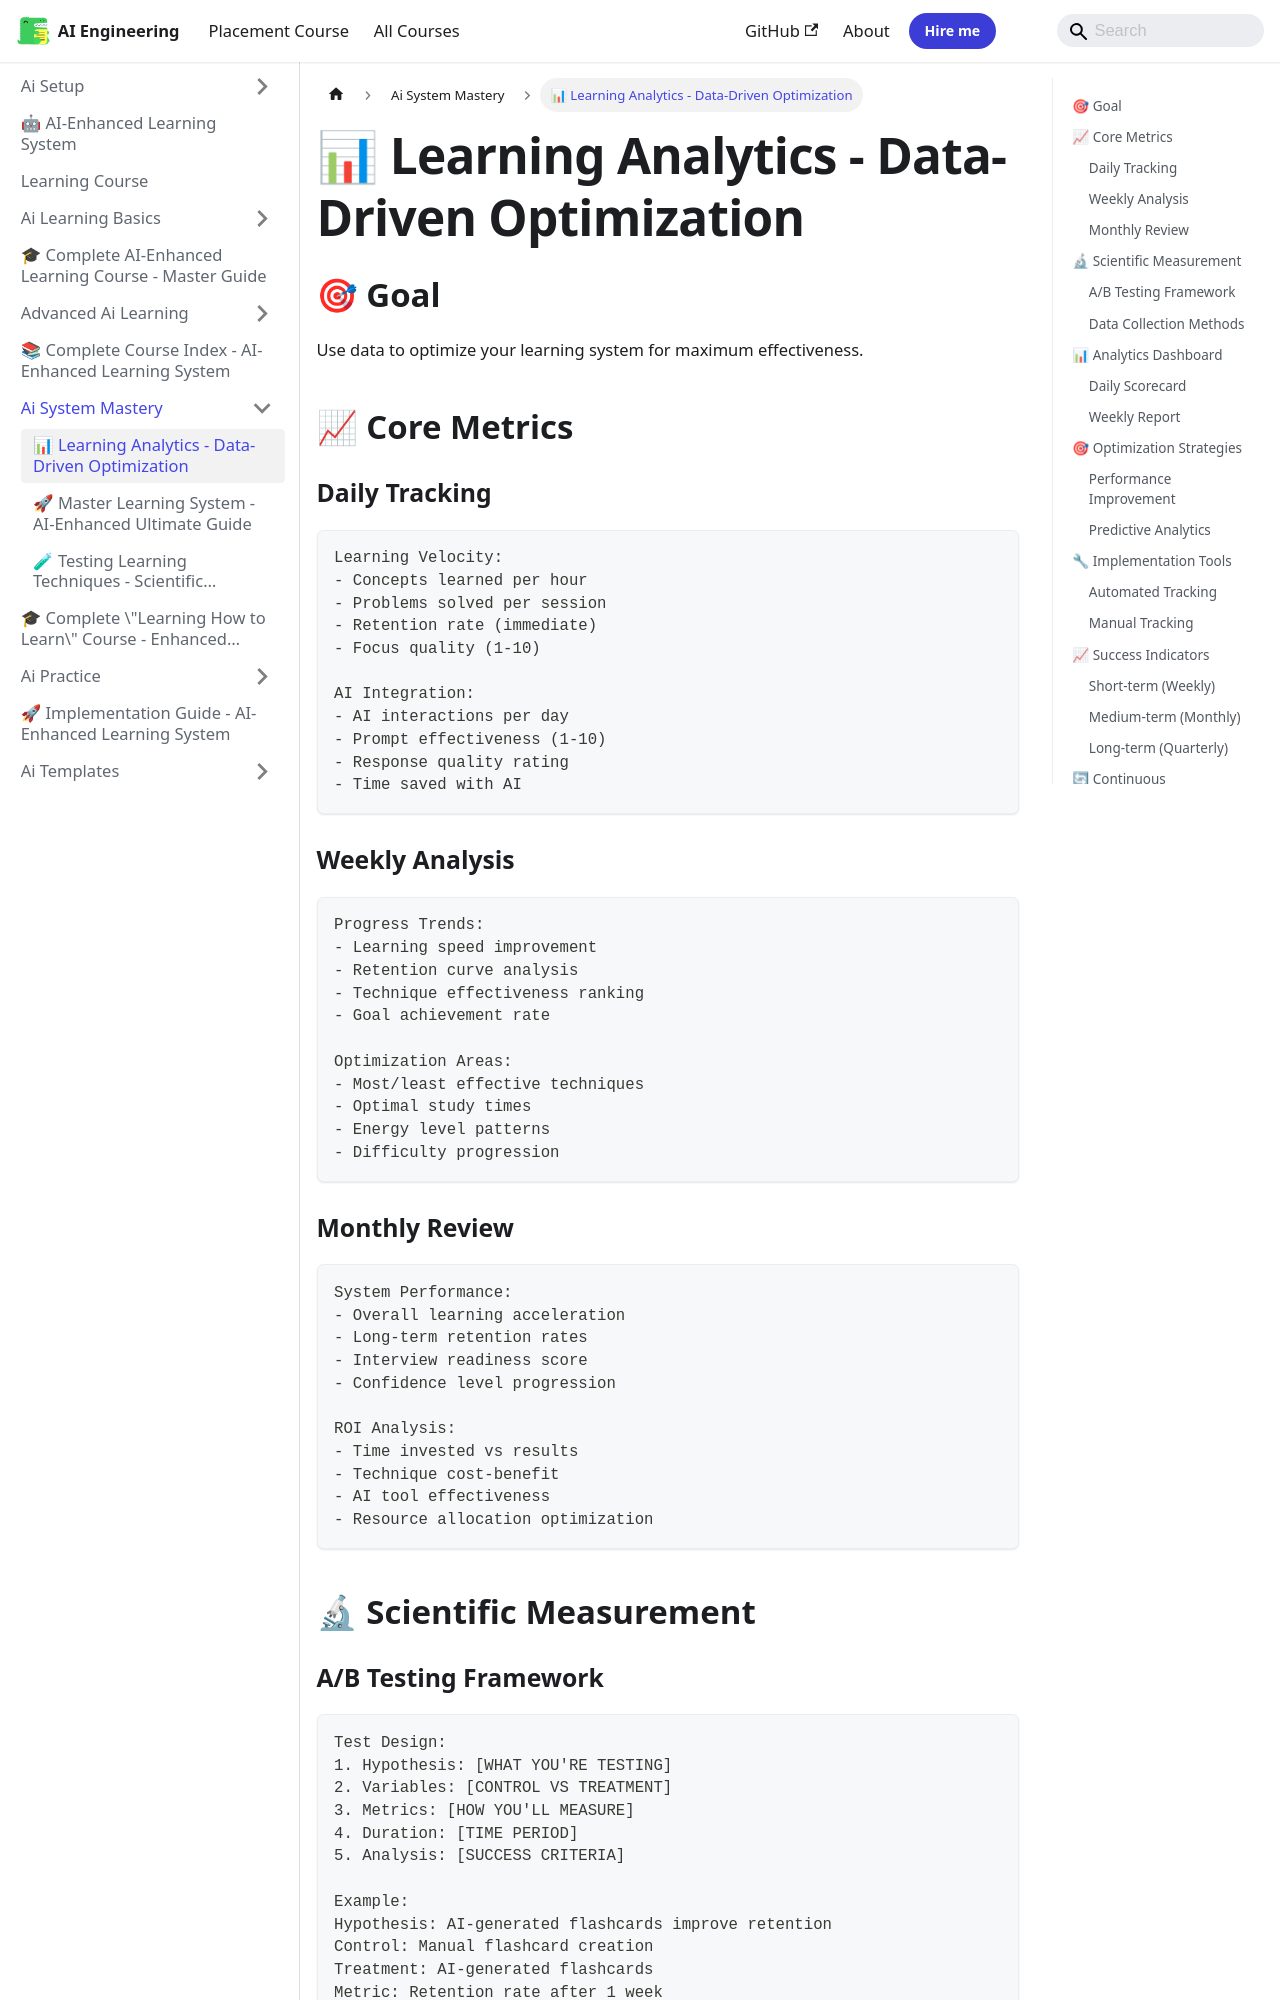

repository: Raushan666java/ai-engineering-journey · page: learning-course/04_AI_System_Mastery/Learning_Analytics/index.html · generator: mkdocs

---
slug: /learning-course/04_AI_System_Mastery/Learning_Analytics
title: "📊 Learning Analytics - Data-Driven Optimization"
sidebar_label: "📊 Learning Analytics - Data-Driven Optimization"
sidebar_position: 1
description: "Key Insight: What gets measured gets optimized. Track everything, improve systematically."
---
# 📊 Learning Analytics - Data-Driven Optimization

## 🎯 Goal
Use data to optimize your learning system for maximum effectiveness.

## 📈 Core Metrics

### Daily Tracking
```
Learning Velocity:
- Concepts learned per hour
- Problems solved per session
- Retention rate (immediate)
- Focus quality (1-10)

AI Integration:
- AI interactions per day
- Prompt effectiveness (1-10)
- Response quality rating
- Time saved with AI
```

### Weekly Analysis
```
Progress Trends:
- Learning speed improvement
- Retention curve analysis
- Technique effectiveness ranking
- Goal achievement rate

Optimization Areas:
- Most/least effective techniques
- Optimal study times
- Energy level patterns
- Difficulty progression
```

### Monthly Review
```
System Performance:
- Overall learning acceleration
- Long-term retention rates
- Interview readiness score
- Confidence level progression

ROI Analysis:
- Time invested vs results
- Technique cost-benefit
- AI tool effectiveness
- Resource allocation optimization
```

## 🔬 Scientific Measurement
